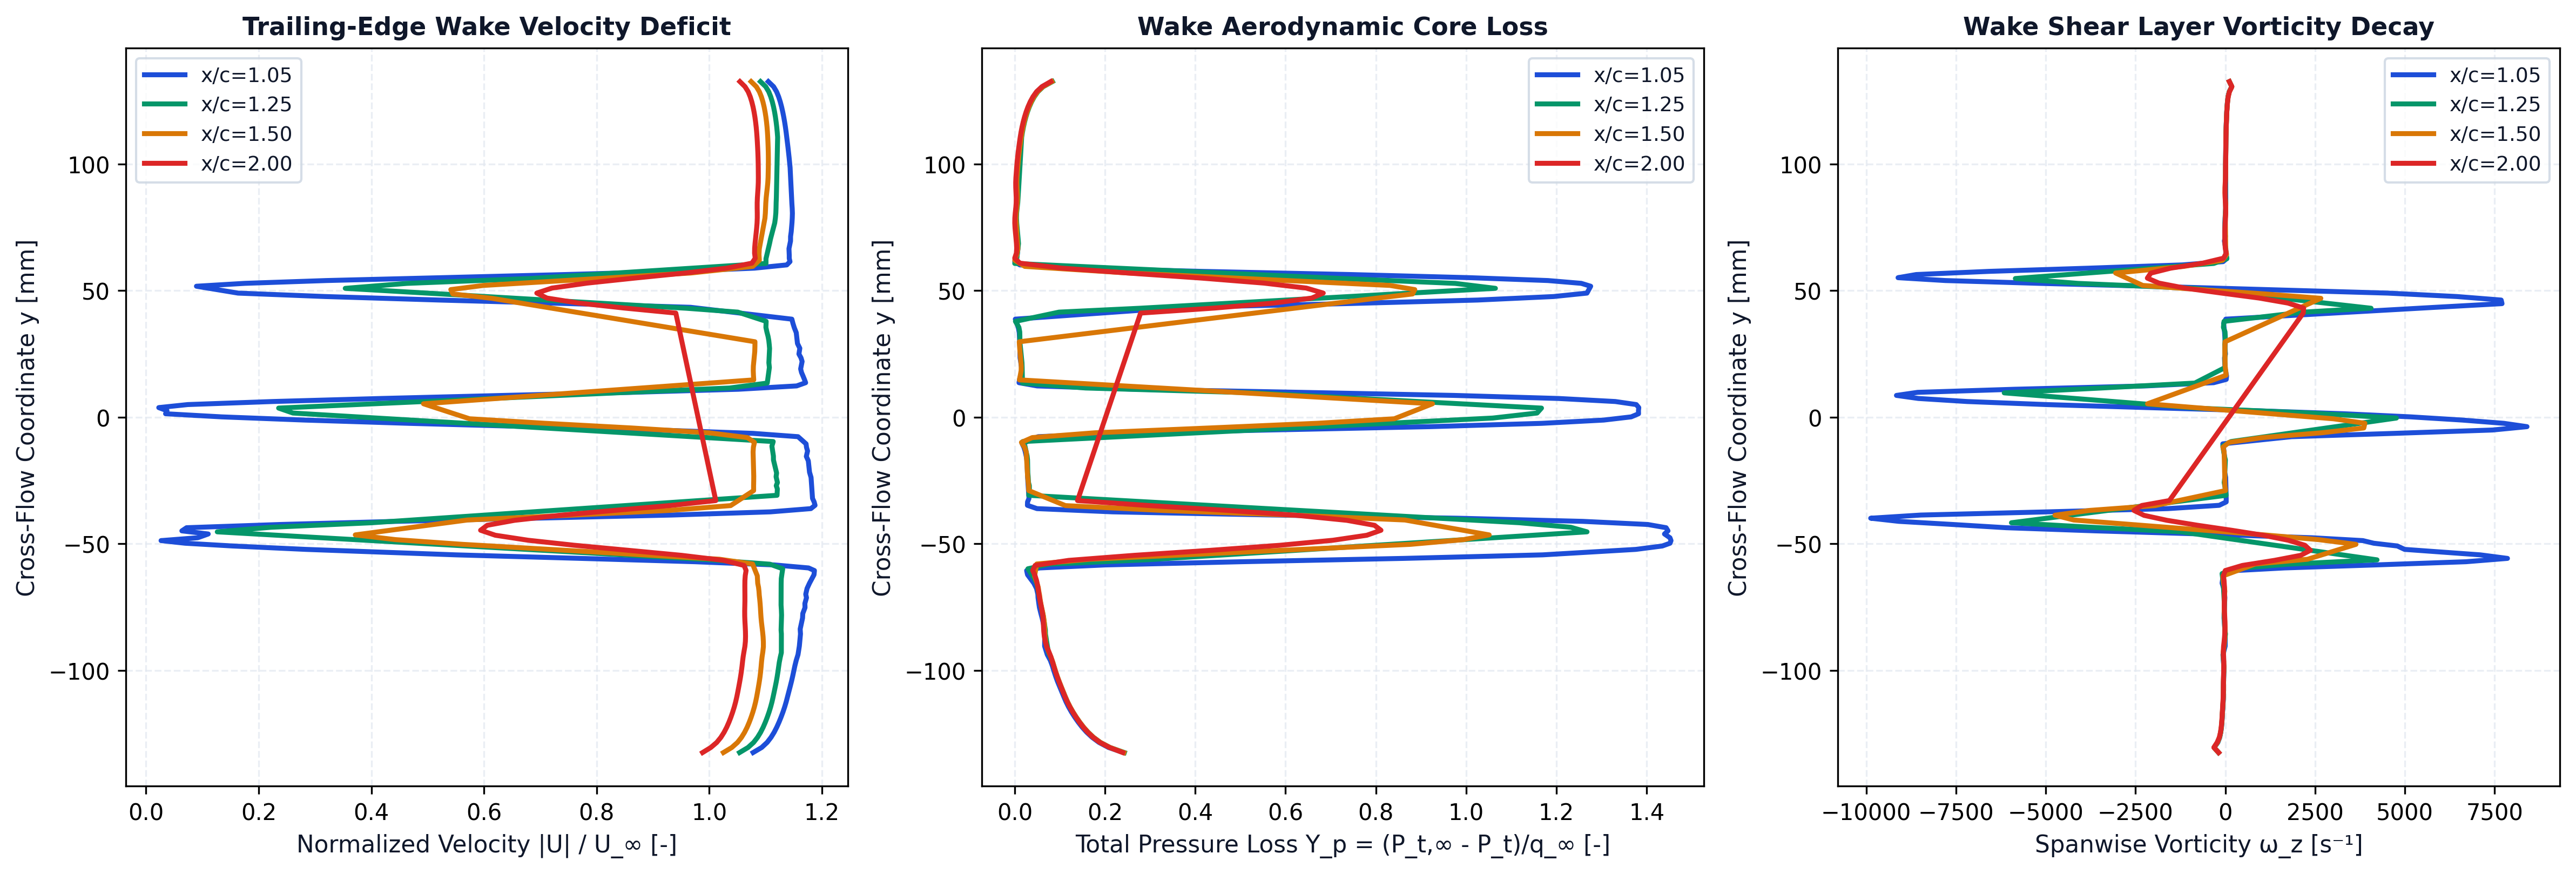

The file beside this chart, header and first rows:
station_x_c, station_label, x, y, u, v, u_mag, u_deficit, vorticity, total_pressure, total_pressure_loss, temperature
1.05, x/c=1.05, 0.105, -0.1325, 53.9, 0.06725, 53.9, 0, -189.6, 1412, 0.07816, 293.1
1.05, x/c=1.05, 0.105, -0.1305, 54.66, 0.1734, 54.66, 0, -309.8, 1462, 0.04515, 293.1
1.05, x/c=1.05, 0.105, -0.1285, 55.14, 0.3081, 55.14, 0, -205.7, 1495, 0.02398, 293.1
1.05, x/c=1.05, 0.105, -0.1265, 55.49, 0.4155, 55.49, 0, -153, 1518, 0.008822, 293.1
1.05, x/c=1.05, 0.105, -0.1245, 55.76, 0.5463, 55.77, 0, -123.8, 1536, -0.00323, 293.1
1.05, x/c=1.05, 0.105, -0.1225, 55.99, 0.6588, 56, 0, -104.5, 1552, -0.01331, 293.1
1.05, x/c=1.05, 0.105, -0.1205, 56.19, 0.787, 56.2, 0, -92.16, 1565, -0.02201, 293.1
1.05, x/c=1.05, 0.105, -0.1185, 56.38, 0.9051, 56.38, 0, -83.19, 1577, -0.0299, 293.1
1.05, x/c=1.05, 0.105, -0.1165, 56.54, 1.033, 56.55, 0, -74.79, 1588, -0.03706, 293.1
1.05, x/c=1.05, 0.105, -0.1145, 56.69, 1.156, 56.7, 0, -65.75, 1598, -0.04346, 293.1
1.05, x/c=1.05, 0.105, -0.1125, 56.82, 1.286, 56.84, 0, -57.15, 1606, -0.04902, 293.1
1.05, x/c=1.05, 0.105, -0.1104, 56.94, 1.414, 56.95, 0, -52.3, 1614, -0.05388, 293.1
1.05, x/c=1.05, 0.105, -0.1084, 57.05, 1.548, 57.07, 0, -51.76, 1621, -0.05859, 293.1
1.05, x/c=1.05, 0.105, -0.1064, 57.16, 1.682, 57.19, 0, -50.78, 1628, -0.06337, 293.1
1.05, x/c=1.05, 0.105, -0.1044, 57.28, 1.822, 57.3, 0, -46.87, 1635, -0.06795, 293.1
1.05, x/c=1.05, 0.105, -0.1023, 57.38, 1.963, 57.41, 0, -42.03, 1642, -0.07205, 293.1
1.05, x/c=1.05, 0.105, -0.1003, 57.47, 2.111, 57.51, 0, -38.71, 1647, -0.07579, 293.1
1.05, x/c=1.05, 0.105, -0.09821, 57.56, 2.261, 57.61, 0, -41.33, 1653, -0.07931, 293.1
1.05, x/c=1.05, 0.1049, -0.09609, 57.67, 2.419, 57.73, 0, -53.32, 1659, -0.08372, 293.1
1.05, x/c=1.05, 0.1047, -0.09384, 57.82, 2.628, 57.88, 0, -64.37, 1670, -0.09051, 293.1
1.05, x/c=1.05, 0.1052, -0.09048, 57.93, 2.857, 58, 0, -1.441, 1679, -0.09642, 293.1
1.05, x/c=1.05, 0.1047, -0.08566, 58.01, 3.268, 58.1, 0, -0.9476, 1678, -0.09611, 293.1
1.05, x/c=1.05, 0.1054, -0.08374, 57.97, 3.438, 58.08, 0, -11.97, 1679, -0.0965, 293.1
1.05, x/c=1.05, 0.1049, -0.07938, 58.16, 3.84, 58.29, 0, -33.63, 1687, -0.1019, 293.1
1.05, x/c=1.05, 0.1055, -0.07762, 58.17, 4.018, 58.31, 0, -31.88, 1691, -0.1046, 293.1
1.05, x/c=1.05, 0.1045, -0.07525, 58.35, 4.253, 58.51, 0, -23.21, 1696, -0.1079, 293.1
1.05, x/c=1.05, 0.1051, -0.07365, 58.32, 4.424, 58.49, 0, -15.9, 1698, -0.1092, 293.1
1.05, x/c=1.05, 0.1044, -0.07135, 58.45, 4.674, 58.64, 0, -10.45, 1701, -0.111, 293.1
1.05, x/c=1.05, 0.1054, -0.07001, 58.37, 4.84, 58.57, 0, -18.65, 1702, -0.1114, 293.1
1.05, x/c=1.05, 0.1053, -0.06771, 58.46, 5.089, 58.69, 0, -42.79, 1706, -0.1143, 293.1
1.05, x/c=1.05, 0.105, -0.06562, 58.66, 5.348, 58.9, 0, -87.63, 1715, -0.1203, 293.1
1.05, x/c=1.05, 0.1051, -0.06228, 59.02, 5.83, 59.3, 0, -55.12, 1737, -0.1343, 293.1
1.05, x/c=1.05, 0.1054, -0.06063, 59.03, 6.101, 59.34, 0, 277.5, 1740, -0.1363, 293.1
1.05, x/c=1.05, 0.1052, -0.0596, 58.49, 6.216, 58.82, 0, 1639, 1696, -0.1074, 293.1
1.05, x/c=1.05, 0.1051, -0.05841, 55.43, 6.167, 55.77, 0, 4181, 1473, 0.03807, 293.1
1.05, x/c=1.05, 0.105, -0.05714, 48.38, 5.77, 48.72, 1.278, 6703, 1011, 0.3397, 293.1
1.05, x/c=1.05, 0.1048, -0.05583, 38.31, 5.113, 38.65, 11.35, 7860, 461.8, 0.6984, 293.1
1.05, x/c=1.05, 0.1046, -0.05443, 27.22, 3.946, 27.5, 22.5, 7102, -10.92, 1.007, 293.1
1.05, x/c=1.05, 0.1045, -0.05227, 13.95, 2.494, 14.17, 35.83, 4995, -327.2, 1.214, 293.1
1.05, x/c=1.05, 0.1048, -0.05092, 7.438, 1.967, 7.694, 42.31, 4793, -416.6, 1.272, 293.1
1.05, x/c=1.05, 0.105, -0.04984, 3.099, 1.566, 3.472, 46.53, 4135, -442.8, 1.289, 293.1
1.05, x/c=1.05, 0.1049, -0.0488, -0.6916, 1.135, 1.329, 48.67, 3833, -446.2, 1.291, 293.1
1.05, x/c=1.05, 0.1045, -0.04767, -4.536, 0.6753, 4.586, 45.41, 2413, -442.6, 1.289, 293.1
1.05, x/c=1.05, 0.1053, -0.04618, -5.52, 0.04905, 5.52, 44.48, -650.8, -424, 1.277, 293.2
1.05, x/c=1.05, 0.1053, -0.04495, -3.165, -0.273, 3.177, 46.82, -3613, -436, 1.285, 293.2
1.05, x/c=1.05, 0.1056, -0.04371, 3.467, -0.9538, 3.596, 46.4, -6106, -429.6, 1.281, 293.2
1.05, x/c=1.05, 0.1045, -0.04243, 11.86, -1.214, 11.93, 38.07, -7590, -367.1, 1.24, 293.2
1.05, x/c=1.05, 0.1047, -0.04119, 22.2, -1.478, 22.25, 27.75, -9091, -146.5, 1.096, 293.2
1.05, x/c=1.05, 0.1049, -0.03995, 34.35, -1.413, 34.38, 15.62, -9874, 279.1, 0.8177, 293.2
1.05, x/c=1.05, 0.105, -0.0387, 46.65, -1.05, 46.66, 3.339, -8479, 893.9, 0.4162, 293.2
1.05, x/c=1.05, 0.1052, -0.03744, 55.43, -0.6684, 55.43, 0, -4945, 1448, 0.05446, 293.2
1.05, x/c=1.05, 0.1053, -0.03616, 59.02, -0.3913, 59.02, 0, -1598, 1705, -0.1133, 293.2
1.05, x/c=1.05, 0.1054, -0.03486, 59.4, -0.1278, 59.4, 0, -168.4, 1737, -0.1345, 293.1
1.05, x/c=1.05, 0.1055, -0.03352, 59.31, 0.1034, 59.31, 0, 26.6, 1737, -0.1342, 293.1
1.05, x/c=1.05, 0.1055, -0.03214, 59.17, 0.3766, 59.17, 0, 26.64, 1732, -0.1311, 293.1
1.05, x/c=1.05, 0.1044, -0.02383, 59.01, 1.842, 59.04, 0, 12.54, 1737, -0.1341, 293.1
1.05, x/c=1.05, 0.1049, -0.02179, 58.87, 2.172, 58.91, 0, -14.72, 1737, -0.1345, 293.1
1.05, x/c=1.05, 0.1046, -0.01729, 58.72, 2.938, 58.8, 0, -12.59, 1739, -0.1355, 293.1
1.05, x/c=1.05, 0.1053, -0.01554, 58.54, 3.177, 58.62, 0, -21.03, 1741, -0.1371, 293.1
1.05, x/c=1.05, 0.1044, -0.01339, 58.62, 3.58, 58.73, 0, -36.94, 1745, -0.1397, 293.1
... 366 more rows
